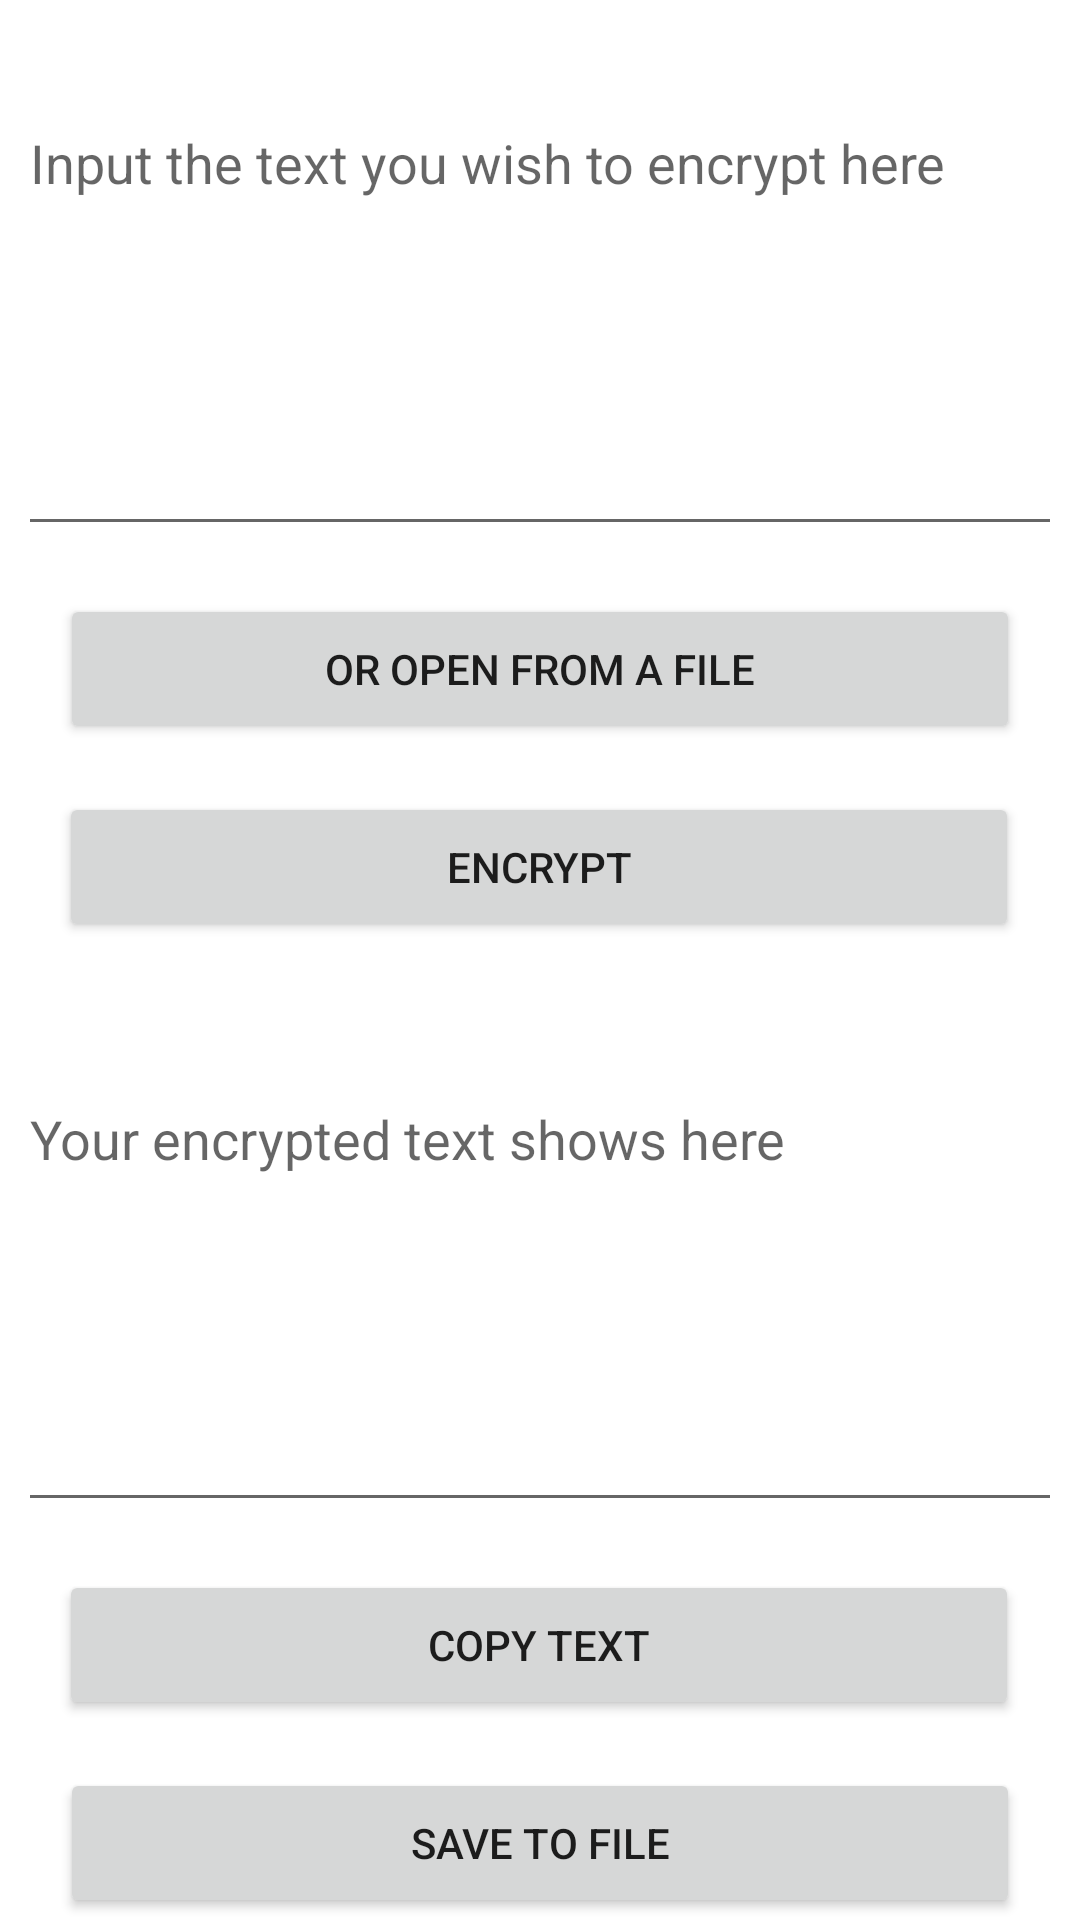

Produce the Android XML layout that renders to this screen, including the resource entries it uses.
<!-- AndroidManifest.xml: application theme Theme.MyEncryptionAPP -->
<!-- res/layout/activity_encrypt.xml -->
<?xml version="1.0" encoding="utf-8"?>
<androidx.constraintlayout.widget.ConstraintLayout xmlns:android="http://schemas.android.com/apk/res/android"
    xmlns:app="http://schemas.android.com/apk/res-auto"
    xmlns:tools="http://schemas.android.com/tools"
    android:layout_width="match_parent"
    android:layout_height="match_parent"
    tools:context=".EncryptActivity">

    <EditText
        android:id="@+id/fieldTextToEncrypt"
        android:layout_width="348dp"
        android:layout_height="150dp"
        android:layout_marginTop="32dp"
        android:editable="true"
        android:ems="10"
        android:gravity="start|top"
        android:hint="Input the text you wish to encrypt here"
        android:inputType="none"
        android:scrollbars="vertical"
        android:textColorHighlight="@color/black"
        app:layout_constraintBottom_toBottomOf="parent"
        app:layout_constraintEnd_toEndOf="parent"
        app:layout_constraintHorizontal_bias="0.492"
        app:layout_constraintStart_toStartOf="parent"
        app:layout_constraintTop_toTopOf="parent"
        app:layout_constraintVertical_bias="0.0"
        tools:ignore="TouchTargetSizeCheck" />

    <EditText
        android:id="@+id/fieldEncryptedText"
        android:layout_width="348dp"
        android:layout_height="150dp"
        android:layout_marginTop="32dp"
        android:editable="false"
        android:ems="10"
        android:enabled="true"
        android:gravity="start|top"
        android:hint="Your encrypted text shows here"
        android:inputType="none"
        android:scrollbars="vertical"
        android:singleLine="false"
        android:textColorHighlight="@color/black"
        app:layout_constraintBottom_toBottomOf="parent"
        app:layout_constraintEnd_toEndOf="parent"
        app:layout_constraintHorizontal_bias="0.492"
        app:layout_constraintStart_toStartOf="parent"
        app:layout_constraintTop_toBottomOf="@+id/btnBeginEncrypt"
        app:layout_constraintVertical_bias="0.079"
        tools:ignore="Deprecated,TouchTargetSizeCheck" />

    <Button
        android:id="@+id/btnCopyEncryptedText"
        android:layout_width="320dp"
        android:layout_height="50dp"
        android:layout_marginTop="16dp"
        android:text="Copy Text"
        app:layout_constraintEnd_toEndOf="parent"
        app:layout_constraintHorizontal_bias="0.494"
        app:layout_constraintStart_toStartOf="parent"
        app:layout_constraintTop_toBottomOf="@+id/fieldEncryptedText" />

    <Button
        android:id="@+id/btnBeginEncrypt"
        android:layout_width="320dp"
        android:layout_height="50dp"
        android:layout_marginTop="16dp"
        android:text="Encrypt"
        app:layout_constraintEnd_toEndOf="parent"
        app:layout_constraintHorizontal_bias="0.494"
        app:layout_constraintStart_toStartOf="parent"
        app:layout_constraintTop_toBottomOf="@+id/btnOpenFileToEncrypt" />

    <Button
        android:id="@+id/btnOpenFileToEncrypt"
        android:layout_width="320dp"
        android:layout_height="50dp"
        android:layout_marginTop="16dp"
        android:text="Or open from a file"
        app:layout_constraintEnd_toEndOf="parent"
        app:layout_constraintStart_toStartOf="parent"
        app:layout_constraintTop_toBottomOf="@+id/fieldTextToEncrypt" />

    <Button
        android:id="@+id/btnSaveToFileEncrypt"
        android:layout_width="320dp"
        android:layout_height="50dp"
        android:layout_marginTop="16dp"
        android:text="save to file"
        app:layout_constraintEnd_toEndOf="parent"
        app:layout_constraintStart_toStartOf="parent"
        app:layout_constraintTop_toBottomOf="@+id/btnCopyEncryptedText" />

</androidx.constraintlayout.widget.ConstraintLayout>
<!-- resources referenced by this layout -->
<resources>
  <color name="black">#000000</color>
  <style name="Theme.MyEncryptionAPP" parent="Theme.MaterialComponents.DayNight.DarkActionBar">
          
          <item name="colorPrimary">@color/purple_500</item>
          <item name="colorPrimaryVariant">@color/purple_700</item>
          <item name="colorOnPrimary">@color/white</item>
          
          <item name="colorSecondary">@color/teal_200</item>
          <item name="colorSecondaryVariant">@color/teal_700</item>
          <item name="colorOnSecondary">@color/black</item>
          
          <item name="android:statusBarColor" tools:targetApi="l">?attr/colorPrimaryVariant</item>
          
      </style>
  <color name="purple_500">#191919</color>
  <color name="purple_700">#191919</color>
  <color name="white">#FFFFFFFF</color>
  <color name="teal_200">#191919</color>
  <color name="teal_700">#191919</color>
</resources>
